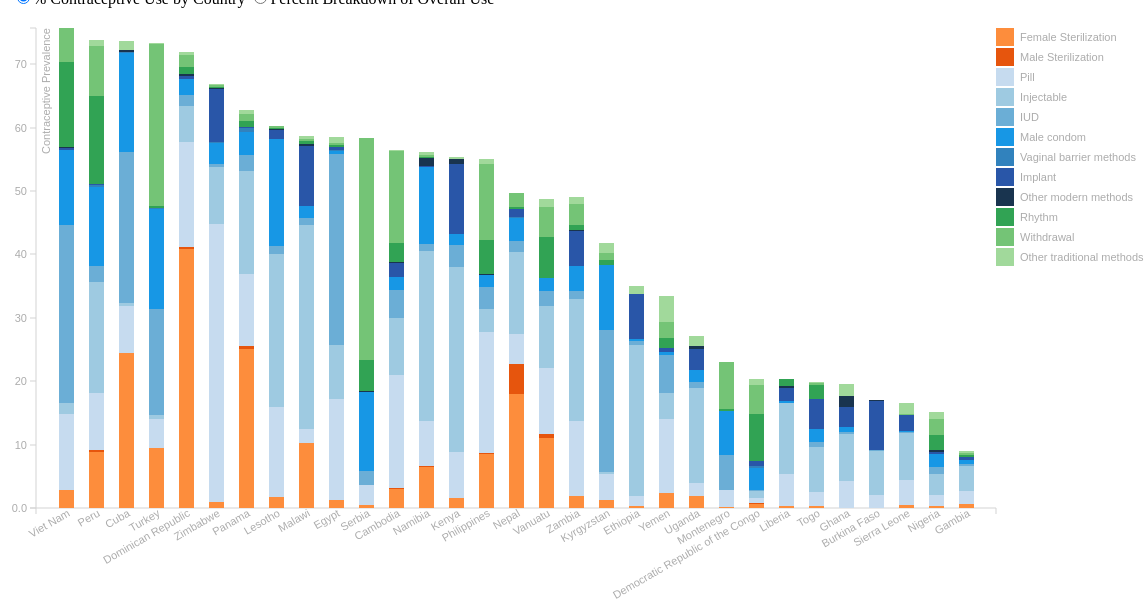
D3 v3 page, settled after 480 driven frames (8 s of simulated time); the page loaded 1 data file(s).


// ── contraceptives.js
var margin = {
        top: 20,
        right: 150,
        bottom: 100,
        left: 40
    },
    width = 1150 - margin.left - margin.right,
    height = 600 - margin.top - margin.bottom;

var xScale = d3.scale.ordinal()
    .rangeRoundBands([0, width], .5);

var yScale = d3.scale.linear()
    .rangeRound([height, 0]);

//var color = d3.scale.category20c();

var xAxis = d3.svg.axis()
    .scale(xScale)
    .orient("bottom")
    .innerTickSize([0]);

var yAxis = d3.svg.axis()
    .scale(yScale)
    .orient("left")
    .tickFormat(d3.format(".2s")); // for the stacked totals version

var stack = d3.layout
    .stack(); // default view is "zero" for the count display.

var svg = d3.select("#chart").append("svg")
    .attr("width", width + margin.left + margin.right)
    .attr("height", height + margin.top + margin.bottom)
    .append("g")
    .attr("transform", "translate(" + margin.left + "," + margin.top + ")");

var myTooltip = d3.select("body")
    .append("div")
    .attr("class", "myTooltip");

var percentClicked = false;

d3.csv("Contraceptive-Types-select-countries-2013-2014.csv", function (error, data) {

    if (error) {
        console.log(error);
    }

    data.sort(function (a, b) {
        return b["Any method"] - a["Any method"];
    });
    // how would we sort by largest total bar?  what would we have to calculate?

    var methods = d3.keys(data[0]).filter(function (d) {
        return (d !== "Country" && d !== "Year" && d !== "Age" && d !== "Any method" && d !== "Any modern method" && d !== "Any traditional method");
    });
    
    var color = d3.scale.ordinal()
.domain(methods)
.range(['#fd8d3c', '#e6550d', ' #c6dbef', '#9ecae1', '#6baed6',  '#1797E5',  '#3182bd', '#2956A8', '#19344F','#31a354', '#74c476', '#a1d99b', '#c7e9c0']);
    
    console.log("methods", methods);
    var stacked = stack(makeData(methods, data)); // needed for default view
    xScale.domain(data.map(function (d) {
        return d.Country;
    }));

    svg.append("g")
        .attr("class", "x axis")
        .attr("transform", "translate(0," + height + ")")
        .call(xAxis)
        .selectAll("text")
        .attr("dy", ".5em")
        .attr("transform", "rotate(-30)")
        .style("text-anchor", "end");

    svg.append("g")
        .attr("class", "y axis")
        .call(yAxis)
        .append("text")
        .attr("transform", "rotate(-90)")
        .attr("y", 6)
        .attr("dy", ".71em")
        .style("text-anchor", "end")
        .text("Contraceptive Prevalence");

    var country = svg.selectAll(".country")
        .data(stacked)
        .enter().append("g")
        .attr("class", "country")
        .style("fill", function (d, i) {
//            console.log("method method", d[i].method);
            return color(d[i].method);
        });

    console.log("country", country);

    var rectangles = country.selectAll("rect")
        .data(function (d) {
//            console.log("array for a rectangle", d);
            return d;
        }) // this just gets the array for bar segment.
        .enter().append("rect")
        .attr("width", xScale.rangeBand());

    // this just draws them in the default way, now they're appended.
    transitionCount();

    drawLegend();

    d3.selectAll("input").on("change", handleFormClick);

    // All the functions for stuff above!

    function handleFormClick() {
        if (this.value === "bypercent") {
                        percentClicked = true;
            transitionPercent();
        } else {
                        percentClicked = false;
            transitionCount();
        }
    }


    function makeData(methods, data) {
        return methods.map(function (method) {
            return data.map(function (d) {
                return {
                    x: d["Country"],
                    y: +d[method],
                    method: method
                };
            })
        });
    }


    function transitionPercent() {

        yAxis.tickFormat(d3.format("%"));
        stack.offset("expand"); // use this to get it to be relative/normalized!
        var stacked = stack(makeData(methods, data));
        // call function to do the bars, which is same across both formats.
        transitionRects(stacked);
    }

    function transitionCount() {

        yAxis.tickFormat(d3.format(".2s")); // for the stacked totals version
        stack.offset("zero");
        var stacked = stack(makeData(methods, data));
        transitionRects(stacked);
        console.log("stacked", stacked);
    }

    function transitionRects(stacked) {

        // this domain is using the last of the stacked arrays, which is the last illness, and getting the max height.
        yScale.domain([0, d3.max(stacked[stacked.length - 1], function (d) {
            return d.y0 + d.y;
        })]);

        // attach new fixed data
        var country = svg.selectAll(".country")
            .data(stacked);

        // same on the rects
        country.selectAll("rect")
            .data(function (d) {
                console.log("array for a rectangle");
                return d;
            }) // this just gets the array for bar segment.

        svg.selectAll("g.country rect")
            .transition()
            .duration(250)
            .attr("x", function (d) {
                return xScale(d.x);
            })
            .attr("y", function (d) {
                return yScale(d.y0 + d.y);
            }) //
            .attr("height", function (d) {
                return yScale(d.y0) - yScale(d.y0 + d.y);
            }); // height is base - tallness

        svg.selectAll(".y.axis").transition().call(yAxis);
    }

    /*======================================================================
      Legend
    ======================================================================*/

    // Building a legend by hand, based on http://bl.ocks.org/mbostock/3886208
    function drawLegend() {

        var legend = svg.selectAll(".legend")
            .data(color.domain().slice()) // what do you think this does?
            .enter().append("g")
            .attr("class", "legend")
            .attr("transform", function (d, i) {
                return "translate(0," + i * 20 + ")";
            });

        legend.append("rect")
            .attr("x", width)
            .attr("width", 18)
            .attr("height", 18)
            .style("fill", color);

        legend.append("text")
            .attr("x", width + 24)
            .attr("y", 9)
            .attr("dy", ".35em")
            .style("text-anchor", "start")
            .text(function (d, i) {
                return methods[i];
            });
    }


    /*======================================================================
      Mouse Events
    ======================================================================*/

    rectangles
        .on("mouseover", mouseoverFunc)
        .on("mousemove", mousemoveFunc)
        .on("mouseout", mouseoutFunc);


    function mouseoverFunc(d) {
      console.log("moused over", d.x);
        if(percentClicked) {
            myTooltip
            .style("display", null)
            .html("<p><span class='tooltipHeader'>" + d.x + "</span><br>"+ d.method + ": " + d3.format("%")(d.y) + "</p>");
        } else {
                         console.log("method", d.method, "percent", d.y);
        myTooltip
            .style("display", null)
            .html("<p><span class='tooltipHeader'>" + d.x + "</span><br>"+ d.method + ": " +d.y + "%</p>");
        }
    }

    function mousemoveFunc(d) {
        myTooltip
            .style("top", (d3.event.pageY - 5) + "px")
            .style("left", (d3.event.pageX + 10) + "px");
    }
    
    function mouseoutFunc(d) {
        return myTooltip.style("display", "none"); // this sets it to invisible!
    }

    /*======================================================================
    ======================================================================*/


});

### data: Contraceptive-Types-select-countries-2013-2014.csv
Country, Year, Age, Any method, Any modern method, Female Sterilization, Male Sterilization, Pill, Injectable, IUD, Male condom, Vaginal barrier methods, Implant, Other modern methods, Any traditional method, Rhythm, Withdrawal, Other traditional methods
Burkina Faso, 2014, 15-49, 17, 17, 0, 0, 2, 7, 0.1, 0, 0, 7.8, 0.1, 0, 0, 0, 0
Cambodia, 2014, 15-49, 56.3, 38.8, 3, 0.1, 17.8, 9.1, 4.4, 2.1, , 2.2, 0.1, 17.5, 3, 14.5, 0.1
Cuba, 2014, 15-49, 73.7, 72.2, 24.5, 0, 7.3, 0.6, 23.8, 15.5, 0.2, 0, 0.3, 1.5, , , 1.5
Democratic Republic of the Congo, 2013-2014, 15-49, 20.4, 7.5, 0.7, 0.1, 0.7, 1.2, 0.2, 3.4, 0.4, 0.7, 0, 12.9, 7.5, 4.5, 0.9
Dominican Republic, 2013, 15-49, 71.9, 68.4, 40.9, 0.2, 16.6, 5.7, 1.7, 2.6, , 0.5, 0.2, 3.5, 1.2, 1.8, 0.5
Egypt, 2014, 15-49, 58.5, 56.9, 1.2, 0, 16, 8.5, 30.1, 0.5, 0.1, 0.5, 0, 1.6, 0.3, 0.3, 1
Ethiopia, 2014, 15-49, 35, 33.8, 0.3, 0, 1.6, 23.8, 0.7, 0.2, 0, 7.2, 0, 1.2, , , 1.2
Gambia, 2013, 15-49, 9, 8.1, 0.6, , 2.1, 3.9, 0.3, 0.6, , 0.6, , 0.9, 0.2, 0.3, 0.4
Ghana, 2014, 15-49, 19.5, 17.7, 0, 0, 4.3, 7.3, 0.4, 0.8, 0, 3.2, 1.7, 1.8, 0, 0, 1.8
Kenya, 2014, 15-49, 55.7, 55.4, 1.6, , 7.3, 29.1, 3.4, 1.8, , 11.1, 0.8, 0.2, , , 0.2
Kyrgyzstan, 2014, 15-49, 42, 38.5, 1.3, 0, 4.1, 0.2, 22.4, 10.4, 0, 0, 0, 3.4, 0.7, 1.1, 1.6
Lesotho, 2014, 15-49, 60.2, 59.8, 1.7, 0.1, 14.2, 24, 1.3, 16.9, , 1.4, 0.2, 0.4, 0.2, 0.2, 
Liberia, 2013, 15-49, 20.2, 19.1, 0.3, , 5, 11.2, , 0.4, , 2.1, 0.2, 1.1, 1.1, 0, 0
Malawi, 2013-2014, 15-49, 58.6, 57.4, 10.2, 0.1, 2.2, 32.2, 1, 2, , 9.4, 0.3, 1.2, 0.5, 0.3, 0.5
Montenegro, 2013, 15-49, 23.3, 15.4, 0.1, , 2.7, , 5.6, 6.9, , , , 7.8, 0.3, 7.4, 0.1
Namibia, 2013, 15-49, 56.1, 55.2, 6.4, 0.3, 7, 26.8, 1.2, 12, 0, 0.2, 1.3, 0.9, 0.2, 0.3, 0.5
Nepal, 2014, 15-49, 49.6, 47.1, 18, 4.7, 4.7, 13, 1.7, 3.7, 0.1, 1.3, , 2.5, 0.2, 2.2, 0.1
Nigeria, 2013, 15-49, 15.1, 9.4, 0.3, 0, 1.8, 3.2, 1.1, 2.1, 0, 0.4, 0.3, 5.8, 2.3, 2.5, 1.1
Panama, 2013, 15-49, 62.8, 59.9, 25, 0.5, 11.4, 16.3, 2.4, 3.7, 0.6, 0.2, , 2.9, 0.9, 1.1, 0.7
Peru, 2013, 15-49, 74, 51.2, 8.8, 0.3, 9.1, 17.4, 2.5, 12.6, 0.2, 0.2, 0, 22.7, 13.9, 7.9, 0.9
Philippines, 2013, 15-49, 55.1, 36.9, 8.5, 0.1, 19.1, 3.7, 3.5, 1.9, , , 0.1, 18.2, 5.3, 12.1, 0.7
Serbia, 2014, 15-49, 58.4, 18.4, 0.4, 0, 3.3, 0, 2.2, 12.4, 0, 0, 0.1, 40, 4.9, 35, 0.1
Sierra Leone, 2013, 15-49, 16.6, 14.6, 0.5, , 3.9, 7.5, 0.1, 0.2, , 2.4, 0, 2, 0.1, 0.1, 1.8
Togo, 2013-2014, 15-49, 19.9, 17.3, 0.3, , 2.2, 7.1, 0.8, 2.1, , 4.7, 0, 2.6, 2.2, 0.3, 0.1
Turkey, 2013, 15-49, 73.5, 47.3, 9.4, 0, 4.6, 0.6, 16.8, 15.8, 0.1, 0, 0, 26, 0.3, 25.5, 0.2
Uganda, 2014, 15-49, 27.2, 25.5, 1.9, 0, 2.1, 15, 0.8, 1.9, 0, 3.3, 0.6, 1.6, 0, 0, 1.6
Vanuatu, 2013, 15-49, 49, 36.4, 11, 0.6, 10.5, 9.7, 2.4, 2.1, , , , 12.5, 6.5, 4.7, 1.3
Viet Nam, 2013-2014, 15-49, 75.7, 56.9, 2.8, 0.1, 11.9, 1.7, 28.2, 11.8, 0, 0.2, 0.2, 18.8, 13.4, 5.4, 0
Yemen, 2013, 15-49, 33.5, 25.2, 2.3, 0.1, 11.6, 4.2, 5.9, 0.5, 0, 0.6, 0, 8.3, 1.6, 2.6, 4.1
Zambia, 2013-2014, 15-49, 49, 43.9, 1.9, , 11.8, 19.3, 1.2, 4, , 5.5, 0.2, 5.2, 0.8, 3.2, 1.2
Zimbabwe, 2014, 15-49, 66.9, 66.3, 0.9, 0, 43.9, 9, 0.4, 3.3, 0.2, 8.4, 0.2, 0.6, 0.1, 0.3, 0.2